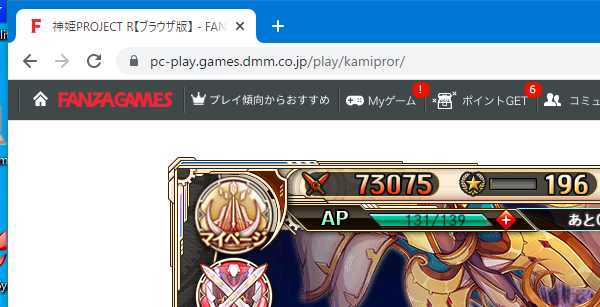
Task: 神姫プロジェクトのユニオンイベント
Workflow: 起動

Step 1: すでに起動しているか判断 in window '神姫PROJECT R【ブラウザ版】 - FANZA GAMES' (chrome.exe)
